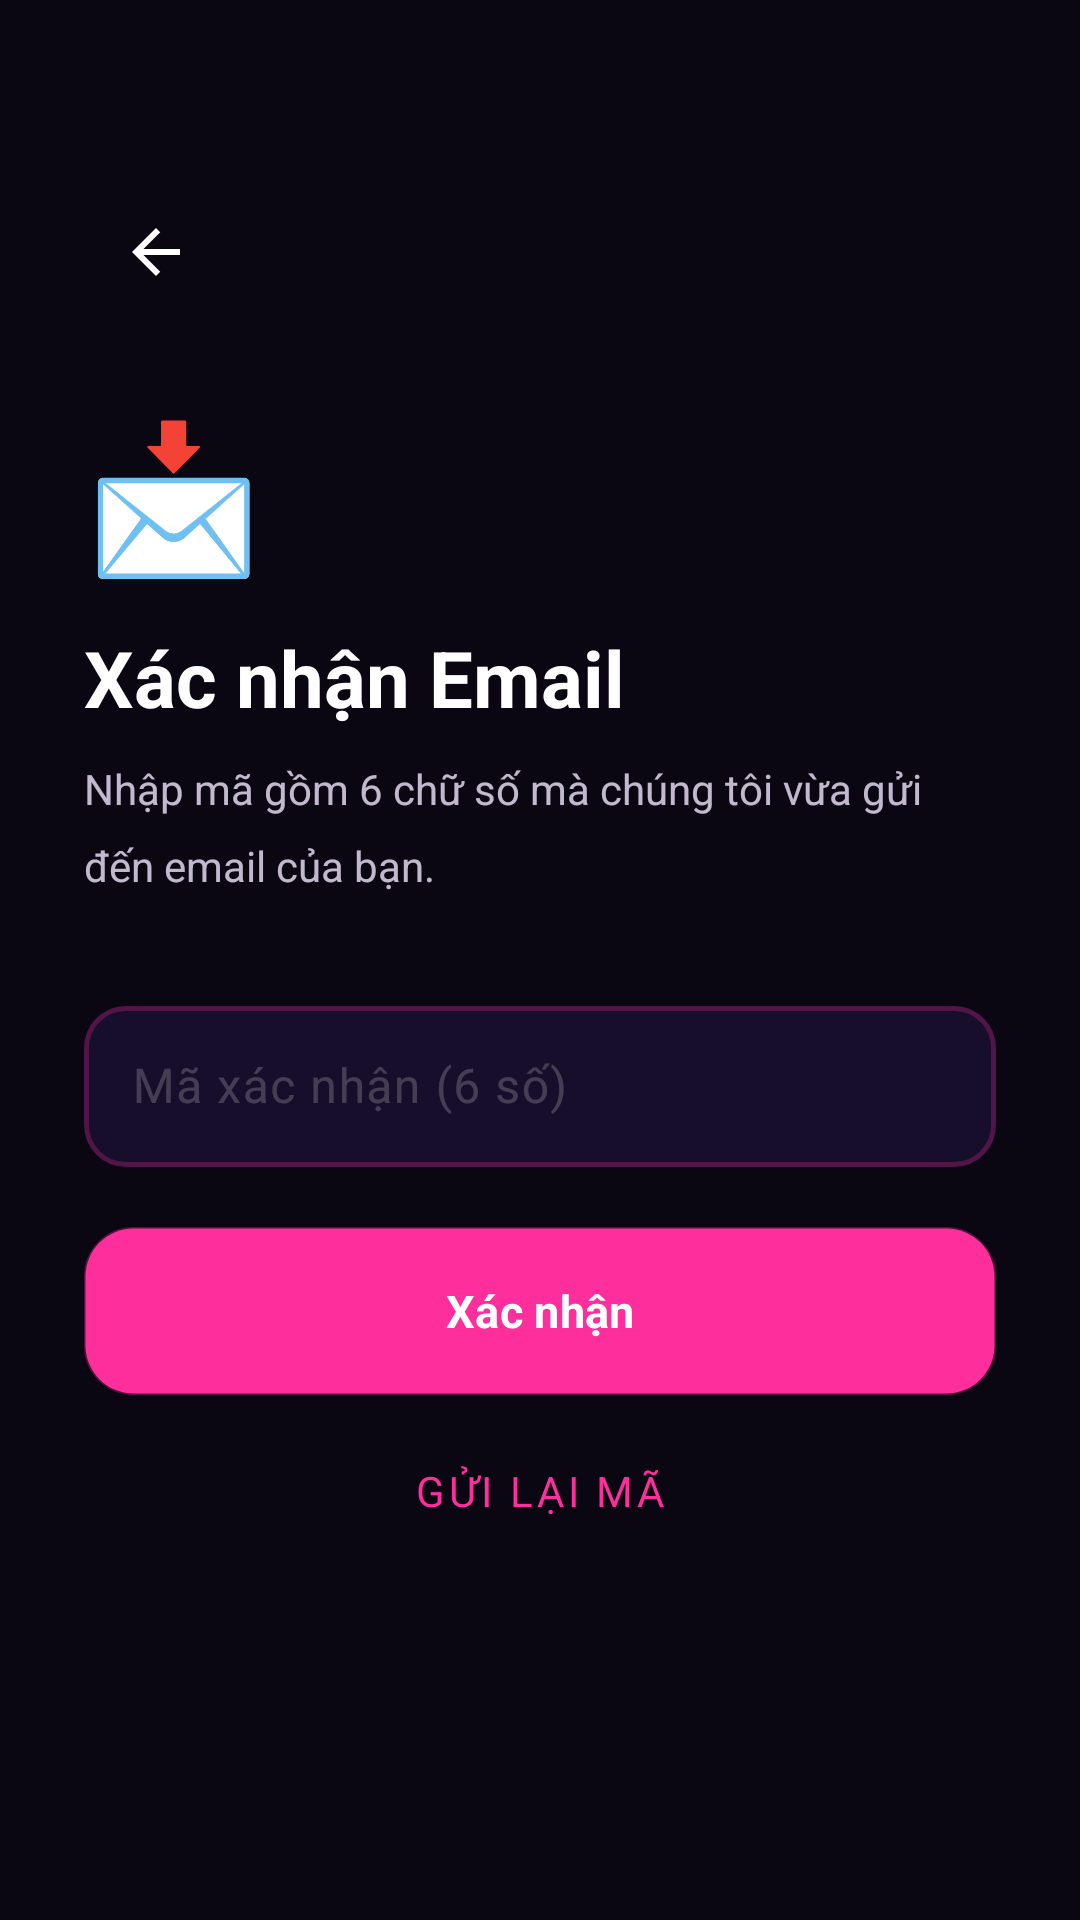

Here is an Android app screen rendered from its layout file. Give the layout XML and the strings, colors and styles it references.
<!-- AndroidManifest.xml: application theme Theme.Iiawak_mobile -->
<!-- res/layout/fragment_verify_otp.xml -->
<?xml version="1.0" encoding="utf-8"?>
<ScrollView
    xmlns:android="http://schemas.android.com/apk/res/android"
    xmlns:app="http://schemas.android.com/apk/res-auto"
    android:layout_width="match_parent"
    android:layout_height="match_parent"
    android:background="@color/bg_primary"
    android:fillViewport="true">

    <androidx.constraintlayout.widget.ConstraintLayout
        android:layout_width="match_parent"
        android:layout_height="wrap_content"
        android:minHeight="600dp"
        android:paddingHorizontal="28dp"
        android:paddingTop="60dp"
        android:paddingBottom="32dp">

        
        <ImageButton
            android:id="@+id/btn_back"
            android:layout_width="48dp"
            android:layout_height="48dp"
            android:background="?attr/selectableItemBackgroundBorderless"
            android:src="@drawable/ic_nav_back"
            android:contentDescription="Quay lại"
            app:layout_constraintTop_toTopOf="parent"
            app:layout_constraintStart_toStartOf="parent" />

        
        <TextView
            android:id="@+id/otp_icon"
            android:layout_width="wrap_content"
            android:layout_height="wrap_content"
            android:text="📩"
            android:textSize="48sp"
            app:layout_constraintTop_toBottomOf="@id/btn_back"
            app:layout_constraintStart_toStartOf="parent"
            android:layout_marginTop="24dp" />

        <TextView
            android:id="@+id/otp_title"
            android:layout_width="0dp"
            android:layout_height="wrap_content"
            android:text="Xác nhận Email"
            android:textColor="@color/white"
            android:textSize="26sp"
            android:textStyle="bold"
            app:layout_constraintTop_toBottomOf="@id/otp_icon"
            app:layout_constraintStart_toStartOf="parent"
            app:layout_constraintEnd_toEndOf="parent"
            android:layout_marginTop="12dp" />

        <TextView
            android:id="@+id/otp_subtitle"
            android:layout_width="0dp"
            android:layout_height="wrap_content"
            android:text="Nhập mã gồm 6 chữ số mà chúng tôi vừa gửi đến email của bạn."
            android:textColor="@color/text_secondary"
            android:textSize="14sp"
            android:lineSpacingMultiplier="1.5"
            app:layout_constraintTop_toBottomOf="@id/otp_title"
            app:layout_constraintStart_toStartOf="parent"
            app:layout_constraintEnd_toEndOf="parent"
            android:layout_marginTop="10dp" />

        
        <com.google.android.material.textfield.TextInputLayout
            android:id="@+id/til_otp"
            style="@style/Widget.Iiawak.TextInputLayout"
            android:layout_width="0dp"
            android:layout_height="wrap_content"
            android:hint="Mã xác nhận (6 số)"
            app:layout_constraintTop_toBottomOf="@id/otp_subtitle"
            app:layout_constraintStart_toStartOf="parent"
            app:layout_constraintEnd_toEndOf="parent"
            android:layout_marginTop="32dp">

            <com.google.android.material.textfield.TextInputEditText
                android:id="@+id/et_otp"
                android:layout_width="match_parent"
                android:layout_height="wrap_content"
                android:inputType="number"
                android:maxLength="6"
                android:textColor="@color/text_primary"
                android:padding="16dp" />
        </com.google.android.material.textfield.TextInputLayout>

        
        <com.google.android.material.button.MaterialButton
            android:id="@+id/btn_verify_otp"
            android:layout_width="0dp"
            android:layout_height="56dp"
            android:text="Xác nhận"
            android:textColor="@color/white"
            android:textSize="15sp"
            android:textStyle="bold"
            android:background="@drawable/bg_button_gradient"
            android:insetTop="0dp"
            android:insetBottom="0dp"
            app:cornerRadius="14dp"
            app:layout_constraintTop_toBottomOf="@id/til_otp"
            app:layout_constraintStart_toStartOf="parent"
            app:layout_constraintEnd_toEndOf="parent"
            android:layout_marginTop="20dp" />
            
        <com.google.android.material.button.MaterialButton
            android:id="@+id/btn_resend_otp"
            style="@style/Widget.MaterialComponents.Button.TextButton"
            android:layout_width="wrap_content"
            android:layout_height="wrap_content"
            android:text="Gửi lại mã"
            android:textColor="@color/brand_primary"
            app:layout_constraintTop_toBottomOf="@id/btn_verify_otp"
            app:layout_constraintStart_toStartOf="parent"
            app:layout_constraintEnd_toEndOf="parent"
            android:layout_marginTop="8dp" />

    </androidx.constraintlayout.widget.ConstraintLayout>
</ScrollView>
<!-- resources referenced by this layout -->
<resources>
  <color name="bg_primary">#0A0612</color>
  <color name="brand_primary">#FF2E9D</color>
  <color name="text_primary">#FFFFFFFF</color>
  <color name="text_secondary">#CCF0E6FF</color>
  <color name="white">#FFFFFFFF</color>
  <!-- drawable bg_button_gradient (drawable) -->
  <?xml version="1.0" encoding="utf-8"?>
  <shape xmlns:android="http://schemas.android.com/apk/res/android"
      android:shape="rectangle">
      <gradient
          android:startColor="#FF2E9D"
          android:centerColor="#E91E8C"
          android:endColor="#7C3AED"
          android:angle="135"
          android:type="linear" />
      <corners android:radius="16dp" />
      <stroke
          android:width="1dp"
          android:color="#4DFF2E9D" />
  </shape>
  <!-- drawable ic_nav_back (drawable) -->
  <?xml version="1.0" encoding="utf-8"?>
  <vector xmlns:android="http://schemas.android.com/apk/res/android"
      android:width="24dp"
      android:height="24dp"
      android:viewportWidth="24"
      android:viewportHeight="24">
      <path
          android:fillColor="#FFFFFF"
          android:pathData="M20,11H7.83l5.59,-5.59L12,4l-8,8 8,8 1.41,-1.41L7.83,13H20V11Z" />
  </vector>
  <style name="Widget.Iiawak.TextInputLayout" parent="Widget.Material3.TextInputLayout.OutlinedBox">
          <item name="boxBackgroundColor">@color/bg_card</item>
          <item name="boxStrokeColor">@color/input_stroke_selector</item>
          <item name="boxStrokeWidth">1.5dp</item>
          <item name="boxStrokeWidthFocused">2dp</item>
          <item name="hintTextColor">@color/brand_primary_light</item>
          <item name="boxCornerRadiusTopStart">14dp</item>
          <item name="boxCornerRadiusTopEnd">14dp</item>
          <item name="boxCornerRadiusBottomStart">14dp</item>
          <item name="boxCornerRadiusBottomEnd">14dp</item>
          <item name="android:textColorHint">@color/text_placeholder</item>
      </style>
  <style name="Theme.Iiawak_mobile" parent="Base.Theme.Iiawak_mobile" />
  <color name="bg_card">#160E2A</color>
  <color name="brand_primary_light">#FF6EC7</color>
  <color name="text_placeholder">#33FFFFFF</color>
  <color name="brand_primary_dark">#C2185B</color>
  <color name="brand_secondary">#A855F7</color>
  <color name="brand_secondary_dark">#7C3AED</color>
  <color name="brand_accent">#FF6F91</color>
  <color name="bg_card_elevated">#1E1438</color>
  <color name="surface_glass">#33FF2E9D</color>
  <color name="glow_pink_30">#4DFF2E9D</color>
</resources>
